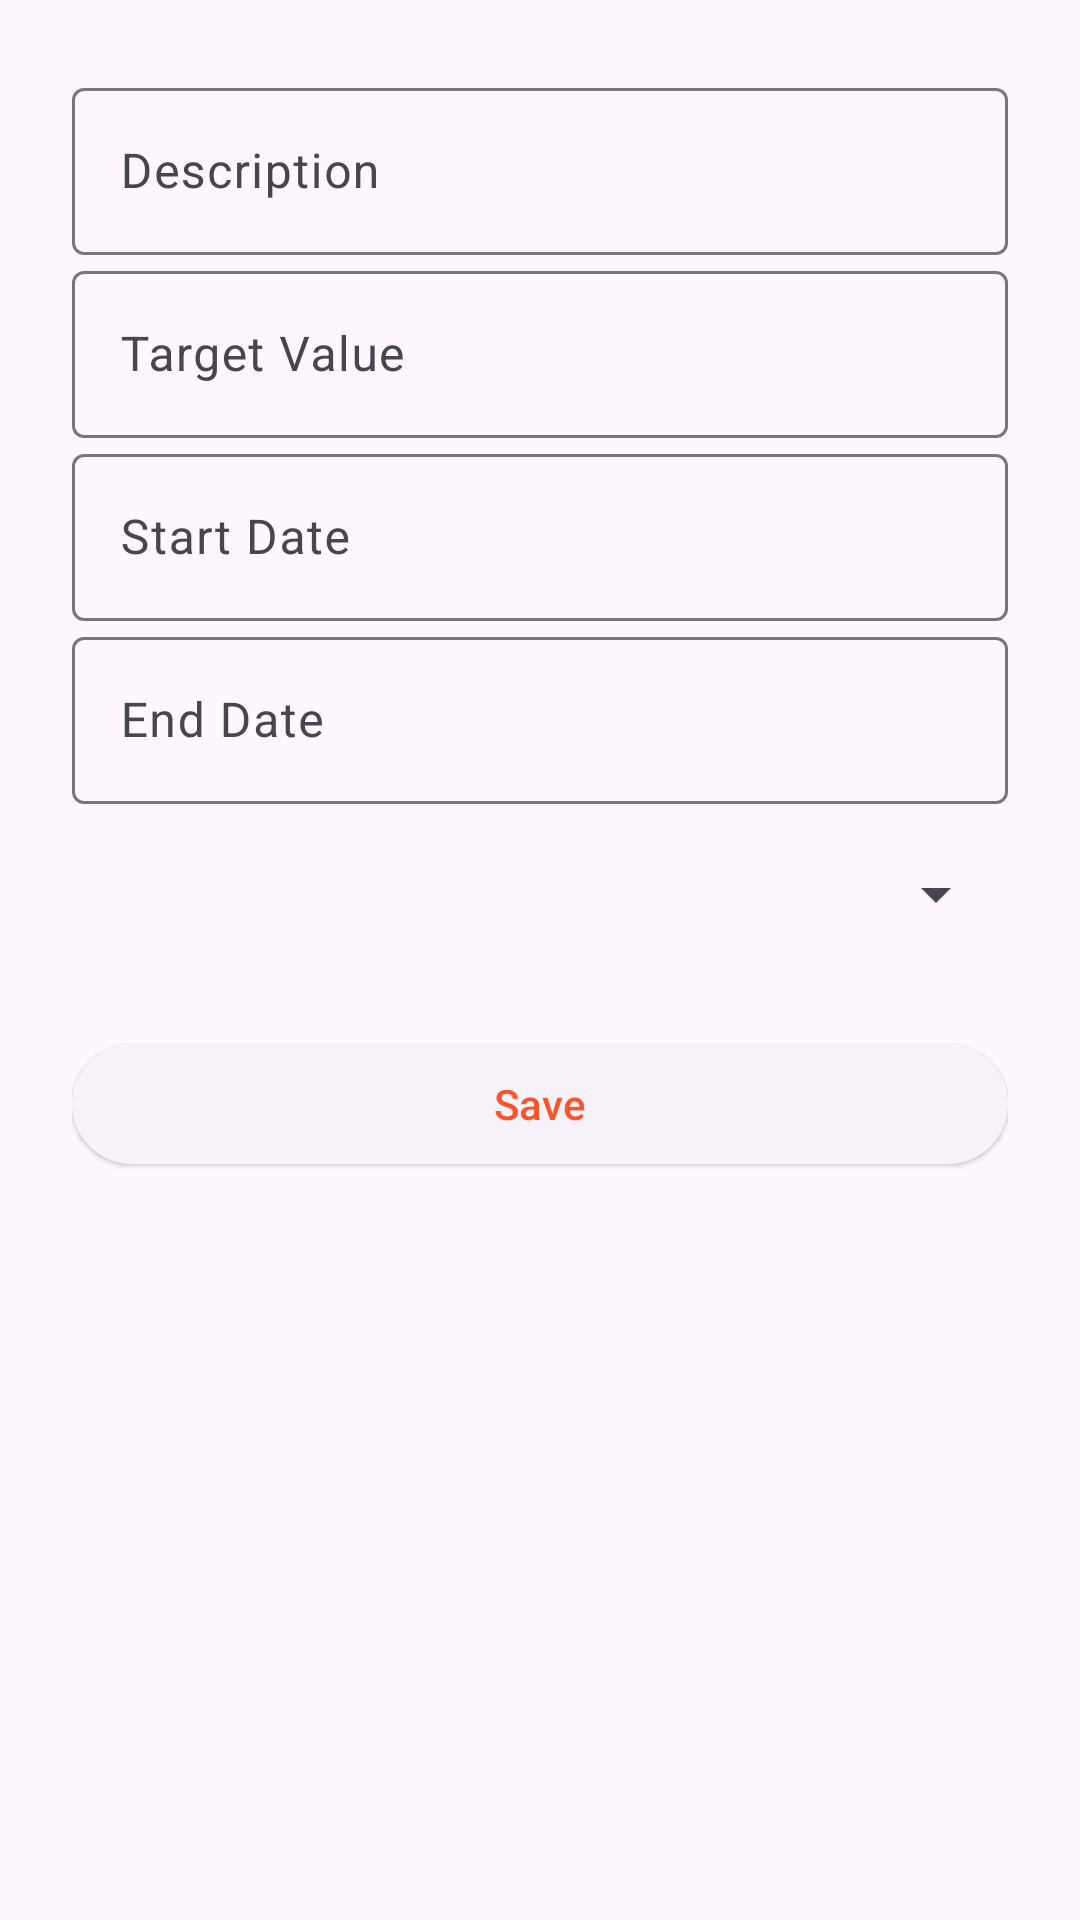

Write the Android layout XML for this screen, with the resource values it uses.
<!-- AndroidManifest.xml: application theme Theme.KFitness -->
<!-- res/layout/fragment_add_goal.xml -->
<?xml version="1.0" encoding="utf-8"?>
<ScrollView xmlns:android="http://schemas.android.com/apk/res/android"
    xmlns:tools="http://schemas.android.com/tools"
    android:layout_width="match_parent"
    android:layout_height="match_parent"
    android:padding="16dp"
    tools:context=".main.goals.ui.AddGoalFragment">

    <LinearLayout
        android:layout_width="match_parent"
        android:layout_height="wrap_content"
        android:orientation="vertical"
        android:padding="8dp">

        
        <com.google.android.material.textfield.TextInputLayout
            android:layout_width="match_parent"
            android:layout_height="wrap_content"
            android:hint="Description">

            <com.google.android.material.textfield.TextInputEditText
                android:id="@+id/description_text_input"
                android:layout_width="match_parent"
                android:layout_height="wrap_content"
                android:inputType="textMultiLine"
                android:maxLines="3" />
        </com.google.android.material.textfield.TextInputLayout>

        
        <com.google.android.material.textfield.TextInputLayout
            android:layout_width="match_parent"
            android:layout_height="wrap_content"
            android:hint="Target Value">

            <com.google.android.material.textfield.TextInputEditText
                android:id="@+id/target_text_input"
                android:layout_width="match_parent"
                android:layout_height="wrap_content"
                android:inputType="numberDecimal" />
        </com.google.android.material.textfield.TextInputLayout>

        
        <com.google.android.material.textfield.TextInputLayout
            android:layout_width="match_parent"
            android:layout_height="wrap_content"
            android:hint="Start Date">

            <com.google.android.material.textfield.TextInputEditText
                android:id="@+id/start_date_input"
                android:layout_width="match_parent"
                android:layout_height="wrap_content"
                android:focusable="false"
                android:clickable="true"
                android:inputType="date" />
        </com.google.android.material.textfield.TextInputLayout>

        
        <com.google.android.material.textfield.TextInputLayout
            android:layout_width="match_parent"
            android:layout_height="wrap_content"
            android:hint="End Date">

            <com.google.android.material.textfield.TextInputEditText
                android:id="@+id/end_date_input"
                android:layout_width="match_parent"
                android:layout_height="wrap_content"
                android:focusable="false"
                android:clickable="true"
                android:inputType="date" />
        </com.google.android.material.textfield.TextInputLayout>

        
        <com.google.android.material.textfield.TextInputLayout
            android:layout_width="match_parent"
            android:layout_height="wrap_content"
            android:hint="Status">

            <Spinner
                android:id="@+id/status_spinner"
                android:layout_width="match_parent"
                android:layout_height="60dp" />
        </com.google.android.material.textfield.TextInputLayout>

        
        <com.google.android.material.button.MaterialButton
            style="@style/Widget.Material3.Button.ElevatedButton"
            android:id="@+id/save_button"
            android:layout_width="match_parent"
            android:layout_height="wrap_content"
            android:layout_marginTop="16dp"
            android:text="Save"
            />
    </LinearLayout>
</ScrollView>
<!-- resources referenced by this layout -->
<resources>
  <style name="Theme.KFitness" parent="Theme.Material3.DayNight.NoActionBar">
          
          <item name="colorPrimary">@color/purple_500</item>
          <item name="colorPrimaryVariant">@color/purple_700</item>
          <item name="colorOnPrimary">@color/white</item>
          
          <item name="colorSecondary">@color/teal_200</item>
          <item name="colorSecondaryVariant">@color/teal_700</item>
          <item name="colorOnSecondary">@color/black</item>
          
          <item name="android:statusBarColor">?attr/colorPrimaryVariant</item>
          
      </style>
  <color name="purple_500">#fb552b</color>
  <color name="purple_700">#e24822</color>
  <color name="white">#FFFFFFFF</color>
  <color name="teal_200">#fe94b6</color>
  <color name="teal_700">#d32262</color>
  <color name="black">#FF000000</color>
</resources>
